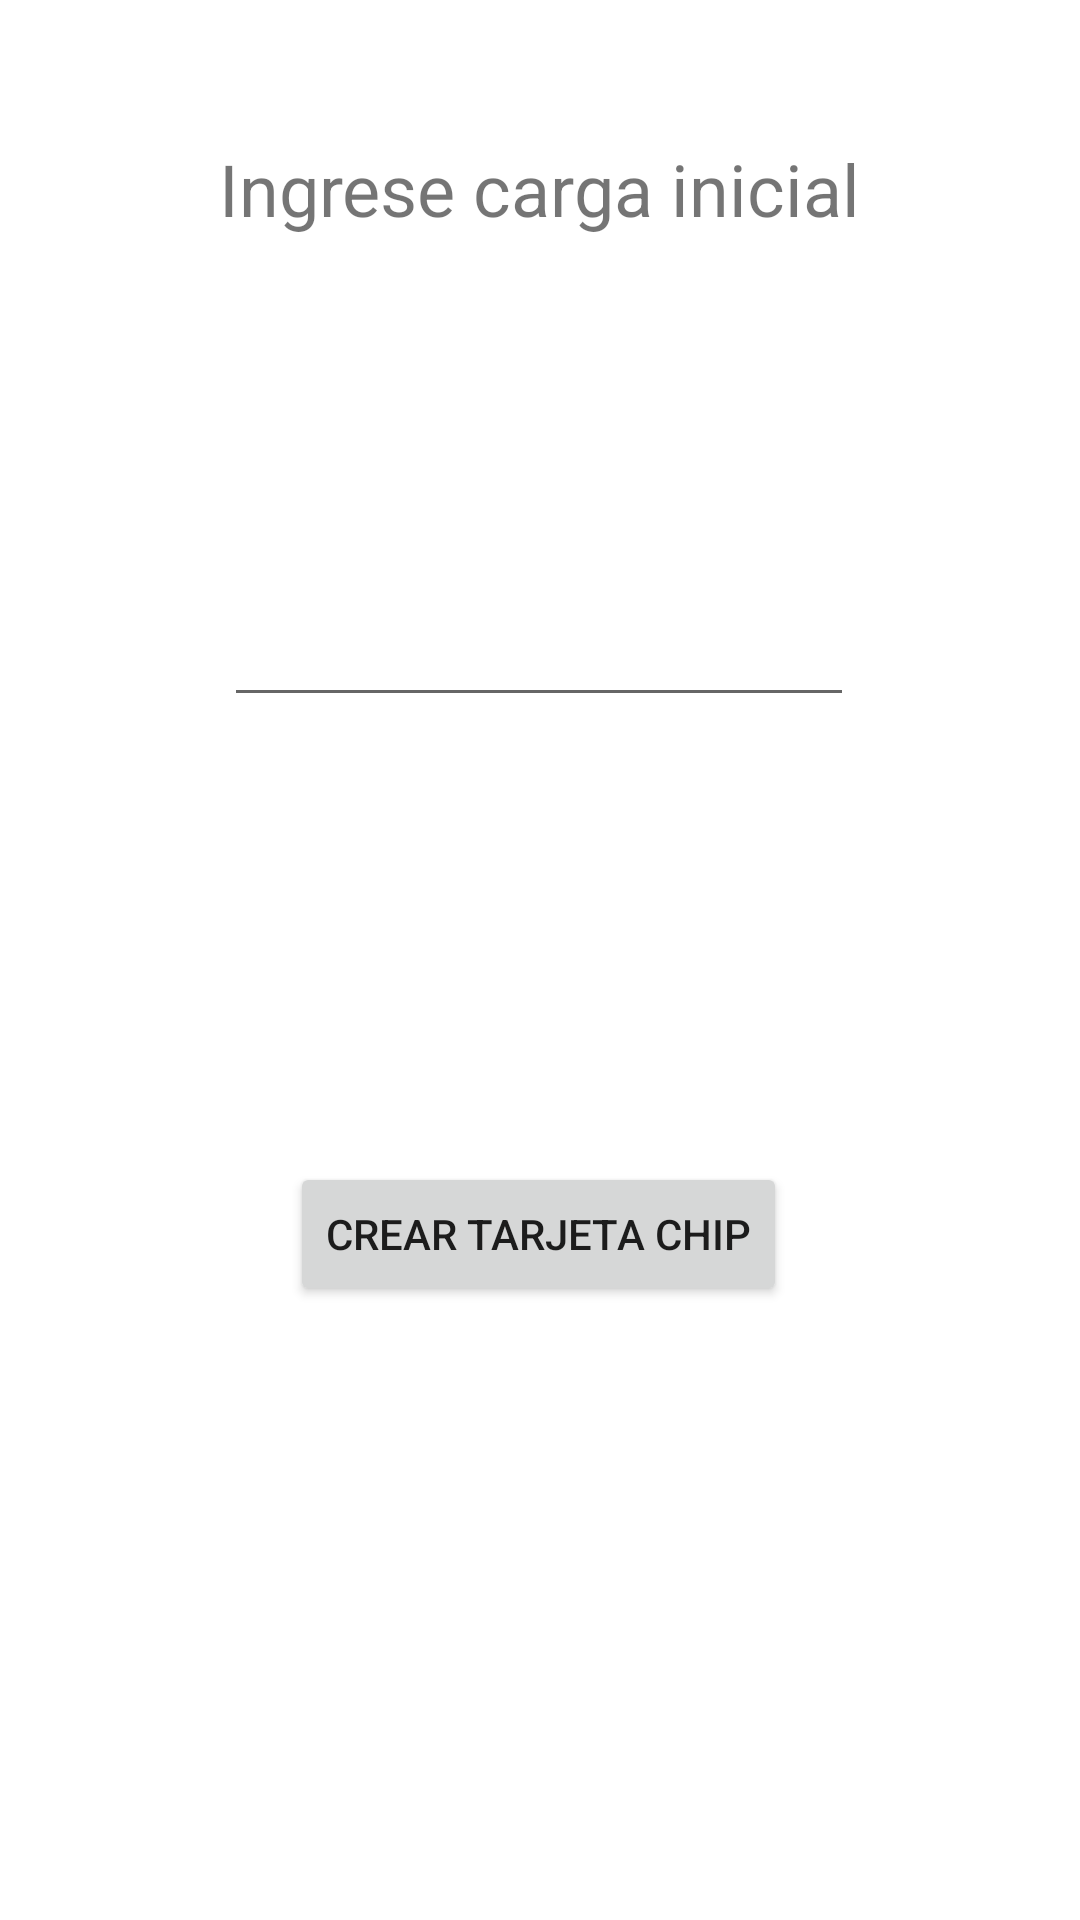

Write the Android layout XML for this screen, with the resource values it uses.
<!-- AndroidManifest.xml: application theme Theme.RevisionPrueba1 -->
<!-- res/layout/activity_main.xml -->
<?xml version="1.0" encoding="utf-8"?>
<androidx.constraintlayout.widget.ConstraintLayout xmlns:android="http://schemas.android.com/apk/res/android"
    xmlns:app="http://schemas.android.com/apk/res-auto"
    xmlns:tools="http://schemas.android.com/tools"
    android:layout_width="match_parent"
    android:layout_height="match_parent"
    tools:context=".MainActivity">

    <TextView
        android:id="@+id/textView"
        android:layout_width="wrap_content"
        android:layout_height="wrap_content"
        android:text="Ingrese carga inicial"
        android:textSize="24sp"
        app:layout_constraintBottom_toBottomOf="parent"
        app:layout_constraintEnd_toEndOf="parent"
        app:layout_constraintHorizontal_bias="0.498"
        app:layout_constraintStart_toStartOf="parent"
        app:layout_constraintTop_toTopOf="parent"
        app:layout_constraintVertical_bias="0.077" />

    <Button
        android:id="@+id/button"
        android:layout_width="wrap_content"
        android:layout_height="wrap_content"
        android:text="Crear tarjeta Chip"
        android:onClick="crearTarjetaChip"
        app:layout_constraintBottom_toBottomOf="parent"
        app:layout_constraintEnd_toEndOf="parent"
        app:layout_constraintHorizontal_bias="0.498"
        app:layout_constraintStart_toStartOf="parent"
        app:layout_constraintTop_toTopOf="parent"
        app:layout_constraintVertical_bias="0.654" />

    <EditText
        android:id="@+id/cargaInicial"
        android:layout_width="wrap_content"
        android:layout_height="wrap_content"
        android:ems="10"
        android:inputType="number"
        app:layout_constraintBottom_toBottomOf="parent"
        app:layout_constraintEnd_toEndOf="parent"
        app:layout_constraintHorizontal_bias="0.497"
        app:layout_constraintStart_toStartOf="parent"
        app:layout_constraintTop_toTopOf="parent"
        app:layout_constraintVertical_bias="0.33" />
</androidx.constraintlayout.widget.ConstraintLayout>
<!-- resources referenced by this layout -->
<resources>
  <style name="Theme.RevisionPrueba1" parent="Theme.MaterialComponents.DayNight.DarkActionBar">
          
          <item name="colorPrimary">@color/purple_500</item>
          <item name="colorPrimaryVariant">@color/purple_700</item>
          <item name="colorOnPrimary">@color/white</item>
          
          <item name="colorSecondary">@color/teal_200</item>
          <item name="colorSecondaryVariant">@color/teal_700</item>
          <item name="colorOnSecondary">@color/black</item>
          
          <item name="android:statusBarColor" tools:targetApi="l">?attr/colorPrimaryVariant</item>
          
      </style>
  <!-- not gathered from this repository: default colours our renderer supplied (Android Studio template values) -->
  <color name="purple_500">#FF6200EE</color>
  <color name="purple_700">#FF3700B3</color>
  <color name="teal_200">#FF03DAC5</color>
  <color name="teal_700">#FF018786</color>
  <color name="black">#FF000000</color>
  <color name="white">#FFFFFFFF</color>
</resources>
